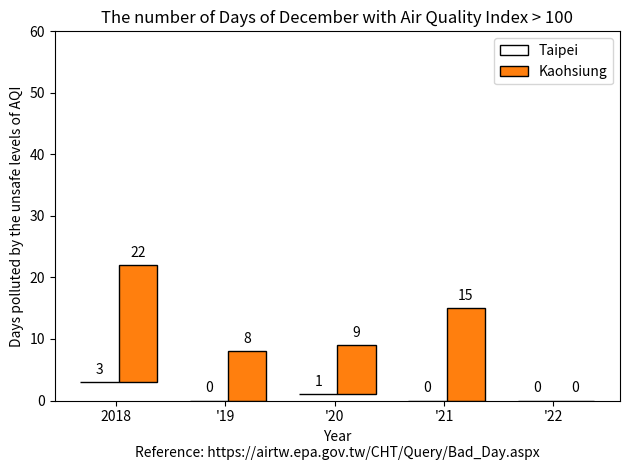

Generate this figure with matplotlib:
# Reference: https://airtw.epa.gov.tw/CHT/Query/Bad_Day.aspx
# Source: https://matplotlib.org/stable/gallery/lines_bars_and_markers/hat_graph.html#sphx-glr-gallery-lines-bars-and-markers-hat-graph-py
import numpy as np
import matplotlib.pyplot as plt


def hat_graph(ax, xlabels, values, group_labels):
    """
    Create a hat graph.

    Parameters
    ----------
    ax : matplotlib.axes.Axes
        The Axes to plot into.
    xlabels : list of str
        The category names to be displayed on the x-axis.
    values : (M, N) array-like
        The data values.
        Rows are the groups (len(group_labels) == M).
        Columns are the categories (len(xlabels) == N).
    group_labels : list of str
        The group labels displayed in the legend.
    """

    def label_bars(heights, rects):
        """Attach a text label on top of each bar."""
        for height, rect in zip(heights, rects):
            ax.annotate(f'{height}',
                        xy=(rect.get_x() + rect.get_width() / 2, height),
                        xytext=(0, 4),  # 4 points vertical offset.
                        textcoords='offset points',
                        ha='center', va='bottom')

    values = np.asarray(values)
    x = np.arange(values.shape[1])
    ax.set_xticks(x, labels=xlabels)
    spacing = 0.3  # spacing between hat groups
    width = (1 - spacing) / values.shape[0]
    heights0 = values[0]
    for i, (heights, group_label) in enumerate(zip(values, group_labels)):
        style = {'fill': False} if i == 0 else {'edgecolor': 'black'}
        rects = ax.bar(x - spacing/2 + i * width, heights - heights0,
                       width, bottom=heights0, label=group_label, **style)
        label_bars(heights, rects)


# initialise labels and a numpy array make sure you have
# N labels of N number of values in the array
xlabels = ['2018', '\'19', '\'20', '\'21', '\'22']
Taipei = np.array([3, 0, 1, 0, 0])              # Taipei + New Taipei
Kaohsiung = np.array([22, 8, 9, 15, 0])          # Kaohsiung

fig, ax = plt.subplots()
hat_graph(ax, xlabels, [Taipei, Kaohsiung], ['Taipei', 'Kaohsiung'])

# Add some text for labels, title and custom x-axis tick labels, etc.
ax.set_xlabel('Year\nReference: https://airtw.epa.gov.tw/CHT/Query/Bad_Day.aspx')
ax.set_ylabel('Days polluted by the unsafe levels of AQI')
ax.set_ylim(0, 60)
ax.set_title('The number of Days of December with Air Quality Index > 100')
ax.legend()

fig.tight_layout()
plt.show()